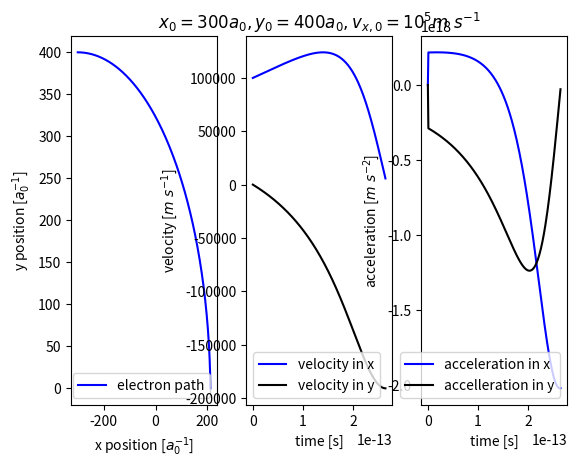

Python code for this plot:
'''
    Maren Cosens
    PHYS 239: Radiative Processes in Astrophysics
    HW #3
    hw3.py: Bremsstrahlung radiation problem
    using Python 2.7
    '''
import numpy as np
import matplotlib.pyplot as pl
#from mpl_toolkits import mplot3d

##Define initial variables
#constants
eps_0=8.8542*10**(-12)    #[C^2/N/m^2]; permittivity of free space
a_0=5.29177e-11 #[m]; Bohr radius
#electron parameters
x_0=-300*a_0 #[m] initial x and y positions are 1000*Bohr radius (R=sqrt(x^2+y^2)~283)
y_0=400*a_0   #[m]; electron initially up and left from ion
R_0=np.sqrt(x_0**2+y_0**2)
v_0_x=100000   #[m/s]; initial velocity in x-direction
v_0_y=0 #no initial velocity in the y-direction
Q_e=-1.602e-19   #[Coulombs]
m_e=9.11e-31    #[kg]
#ion parameters
Z=1     #hydrogen ions
Q_ion=Z*(-1*Q_e) #[Coulombs]; Z*e
#position, velocity, acceleration and time arrays
tau=R_0/v_0_x   #interaction timescale extimate
t=np.arange(0,tau,1e-15) #[s]; time steps
x=np.zeros(len(t))  #empty array for x position
x[0]=x_0    #populate first cell with initial position
y=np.zeros(len(t))  #empyt array for y position
y[0]=y_0    #populate first cell with initial position
v_x=np.zeros(len(t))    #empty array for x velocity
v_x[0]=v_0_x    # populate first cell with initial velocity
v_y=np.zeros(len(t))    #empty array for y velocity
v_y[0]=v_0_y    #populate first cell with initial velocity
a_x=np.zeros(len(t))    #array of acceleration in x
a_y=np.zeros(len(t))    #array of acceleration in y

##calclate force between electron and ion at each time intercal to fill in position, velocity, and acceleration arrays
for i in range(1,len(t)):
    R=np.sqrt(x[i-1]**2+y[i-1]**2)  #radius
    theta=np.arctan(x[i-1]/y[i-1])  #angle between x and y positions
    del_t=t[i]-t[i-1]   #time interval
    F= (1/(4*np.pi*eps_0))*(Q_ion*Q_e)/R**2     #force at that seperation
    a_x[i] =(F/m_e)*np.sin(theta)   #acceleration in the x-direction
    a_y[i]=(F/m_e)*np.cos(theta)    #acceleration in y-direction
    v_x[i]=v_x[i-1] +(a_x[i]*del_t) #previous velocity + change in velocity
    v_y[i]=v_y[i-1] +(a_y[i]*del_t)
    x[i]=x[i-1]+ (np.mean((v_x[i],v_x[i-1]))*del_t) #previous position + change in position
    y[i]=y[i-1]+ (np.mean((v_y[i],v_y[i-1]))*del_t)


##Plot results of interaction
pl.figure('Part 3')
#pl.title('postion of electron')
pl.subplot(1,3,1)
pl.plot(x/a_0,y/a_0, '-b', label='electron path')
pl.xlabel('x position [$a_0^{-1}$]')
pl.ylabel('y position [$a_0^{-1}$]')
pl.legend()
#pl.show()


pl.subplot(1,3,2)
pl.title('$x_0=300a_0, y_0=400a_0, v_{x,0}=10^5 m \ s^{-1}$')
pl.plot(t, v_x, '-b', label='velocity in x')
pl.plot(t, v_y, '-k', label='velocity in y')
pl.xlabel('time [s]')
pl.ylabel('velocity [$m \ s^{-1}$]')
pl.legend()

pl.subplot(1,3,3)
#pl.title('electron acceleration')
pl.plot(t, a_x, '-b', label='acceleration in x')
pl.plot(t, a_y, '-k', label='accelleration in y')
pl.xlabel('time [s]')
pl.ylabel('acceleration [$m \ s^{-2}$]')
pl.legend()
pl.show()
